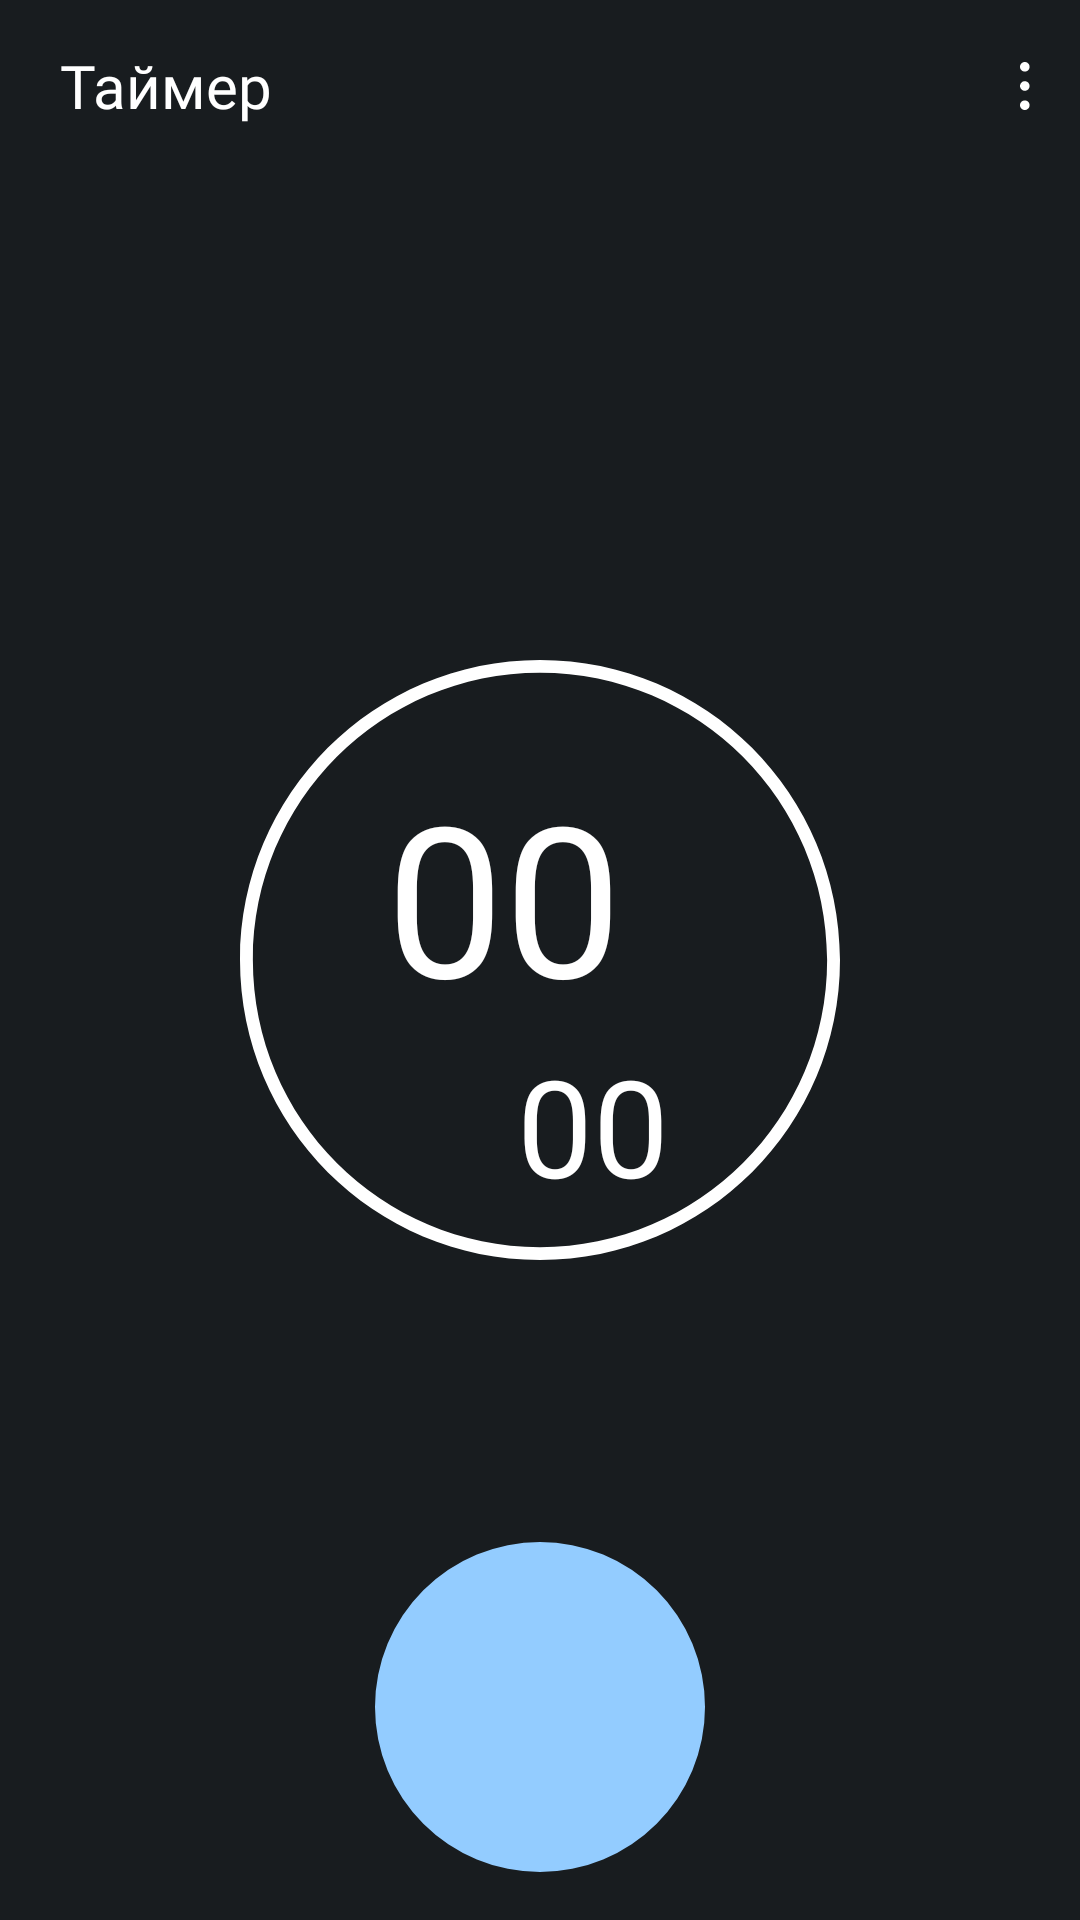

This screen was rendered from an Android layout file. Write that file and the resources it references.
<!-- AndroidManifest.xml: application theme Theme.MyAlarmApp -->
<!-- res/layout/fragment_stopwatch.xml -->
<?xml version="1.0" encoding="utf-8"?>
<androidx.constraintlayout.widget.ConstraintLayout xmlns:android="http://schemas.android.com/apk/res/android"
    android:layout_width="match_parent"
    xmlns:app="http://schemas.android.com/apk/res-auto"
    android:background="@color/bg_fragments"
    android:layout_height="match_parent">

    <androidx.constraintlayout.widget.ConstraintLayout
        android:id="@+id/toolbar"
        android:layout_width="0dp"
        android:layout_height="wrap_content"
        app:layout_constraintTop_toTopOf="parent"
        app:layout_constraintStart_toStartOf="parent"
        app:layout_constraintEnd_toEndOf="parent">

        <TextView
            android:id="@+id/tv_stopWatch"
            android:layout_width="wrap_content"
            android:layout_height="wrap_content"
            android:layout_marginStart="20dp"
            android:layout_marginTop="15dp"
            android:fontFamily="@font/rubik"
            android:text="@string/Таймер"
            android:textColor="@color/white"
            android:textSize="20sp"
            app:layout_constraintStart_toStartOf="parent"
            app:layout_constraintTop_toTopOf="parent" />

        <androidx.appcompat.widget.AppCompatImageView
            android:layout_width="wrap_content"
            android:layout_height="wrap_content"
            android:layout_gravity="fill_vertical"
            android:layout_margin="8dp"
            android:padding="8dp"
            android:src="@drawable/ic_menu"
            app:layout_constraintBottom_toBottomOf="@+id/tv_stopWatch"
            app:layout_constraintEnd_toEndOf="parent"
            app:layout_constraintTop_toTopOf="@+id/tv_stopWatch" />


    </androidx.constraintlayout.widget.ConstraintLayout>


    <androidx.constraintlayout.widget.ConstraintLayout
        android:layout_width="200dp"
        android:layout_height="200dp"
        android:background="@drawable/ic_ellipse"
        app:layout_constraintTop_toTopOf="parent"
        app:layout_constraintStart_toStartOf="parent"
        app:layout_constraintEnd_toEndOf="parent"
        app:layout_constraintBottom_toBottomOf="parent">

        <TextView
            android:id="@+id/tv_timerSW"
            android:layout_width="wrap_content"
            android:layout_height="wrap_content"
            android:text="00"
            android:textSize="70sp"
            app:layout_constraintVertical_bias="0.3"
            app:layout_constraintHorizontal_bias="0.4"
            android:fontFamily="@font/rubik"
            android:textColor="@color/white"
            app:layout_constraintTop_toTopOf="parent"
            app:layout_constraintStart_toStartOf="parent"
            app:layout_constraintEnd_toEndOf="parent"
            app:layout_constraintBottom_toBottomOf="parent"/>

        <TextView
            android:layout_width="wrap_content"
            android:layout_height="wrap_content"
            android:text="00"
            android:fontFamily="@font/rubik"
            android:textSize="45sp"
            android:textColor="@color/white"
            android:layout_marginStart="35dp"
            app:layout_constraintTop_toBottomOf="@id/tv_timerSW"
            app:layout_constraintStart_toStartOf="parent"
            app:layout_constraintEnd_toEndOf="parent"/>

    </androidx.constraintlayout.widget.ConstraintLayout>


    <com.google.android.material.imageview.ShapeableImageView
        android:id="@+id/btn_add"
        android:layout_width="110dp"
        android:layout_height="110dp"
        android:layout_marginBottom="16dp"
        android:background="@drawable/ripple_effect_btn_add"
        android:contentDescription="TODO"
        app:srcCompat="@drawable/ic_play"
        app:contentPadding="42dp"
        android:clickable="true"
        android:focusable="true"
        app:layout_constraintBottom_toBottomOf="parent"
        app:layout_constraintEnd_toEndOf="parent"
        app:layout_constraintStart_toStartOf="parent"
        app:shapeAppearance="@style/ShapeableImageViewStyle" />


</androidx.constraintlayout.widget.ConstraintLayout>
<!-- resources referenced by this layout -->
<resources>
  <color name="bg_fragments">#181C1F</color>
  <color name="white">#FFFFFFFF</color>
  <!-- drawable ic_ellipse (drawable) -->
  <vector xmlns:android="http://schemas.android.com/apk/res/android"
      android:width="200dp"
      android:height="200dp"
      android:viewportWidth="200"
      android:viewportHeight="200">
    <path
        android:pathData="M200,100C200,155.23 155.23,200 100,200C44.77,200 0,155.23 0,100C0,44.77 44.77,0 100,0C155.23,0 200,44.77 200,100ZM4.29,100C4.29,152.86 47.14,195.71 100,195.71C152.86,195.71 195.71,152.86 195.71,100C195.71,47.14 152.86,4.29 100,4.29C47.14,4.29 4.29,47.14 4.29,100Z"
        android:fillColor="#ffffff"/>
  </vector>
  <!-- drawable ic_menu (drawable) -->
  <vector xmlns:android="http://schemas.android.com/apk/res/android"
      android:width="4dp"
      android:height="16dp"
      android:viewportWidth="4"
      android:viewportHeight="16">
    <path
        android:pathData="M1.6,3.2C2.484,3.2 3.2,2.484 3.2,1.6C3.2,0.716 2.484,0 1.6,0C0.716,0 0,0.716 0,1.6C0,2.484 0.716,3.2 1.6,3.2Z"
        android:fillColor="#ffffff"/>
    <path
        android:pathData="M1.6,9.6C2.484,9.6 3.2,8.884 3.2,8C3.2,7.116 2.484,6.4 1.6,6.4C0.716,6.4 0,7.116 0,8C0,8.884 0.716,9.6 1.6,9.6Z"
        android:fillColor="#ffffff"/>
    <path
        android:pathData="M1.6,16C2.484,16 3.2,15.284 3.2,14.4C3.2,13.516 2.484,12.8 1.6,12.8C0.716,12.8 0,13.516 0,14.4C0,15.284 0.716,16 1.6,16Z"
        android:fillColor="#ffffff"/>
  </vector>
  <!-- drawable ripple_effect_btn_add (drawable) -->
  <?xml version="1.0" encoding="utf-8"?>
  <ripple xmlns:android="http://schemas.android.com/apk/res/android"
      android:color="#7E7878">
  
      <item android:drawable="@drawable/bg_btn_add"/>
  
  </ripple>
  <style name="ShapeableImageViewStyle" parent="">
          <item name="cornerSize">50%</item>
      </style>
  <style name="Theme.MyAlarmApp" parent="Theme.Material3.DayNight.NoActionBar">
          
          <item name="colorPrimary">@color/purple_500</item>
          <item name="colorPrimaryVariant">@color/bg_fragments</item>
          <item name="colorOnPrimary">@color/white</item>
          
          <item name="colorSecondary">@color/teal_200</item>
          <item name="colorSecondaryVariant">@color/teal_700</item>
          <item name="colorOnSecondary">@color/black</item>
          
          <item name="android:statusBarColor">?attr/colorPrimaryVariant</item>
          
      </style>
  <!-- drawable bg_btn_add (drawable) -->
  <?xml version="1.0" encoding="utf-8"?>
  <shape xmlns:android="http://schemas.android.com/apk/res/android">
  
      <solid android:color="#93CCFF"/>
  
      <corners android:radius="25dp"/>
  
  
  </shape>
  <color name="purple_500">#FF6200EE</color>
  <color name="teal_200">#FF03DAC5</color>
  <color name="teal_700">#FF018786</color>
  <color name="black">#FF000000</color>
</resources>
